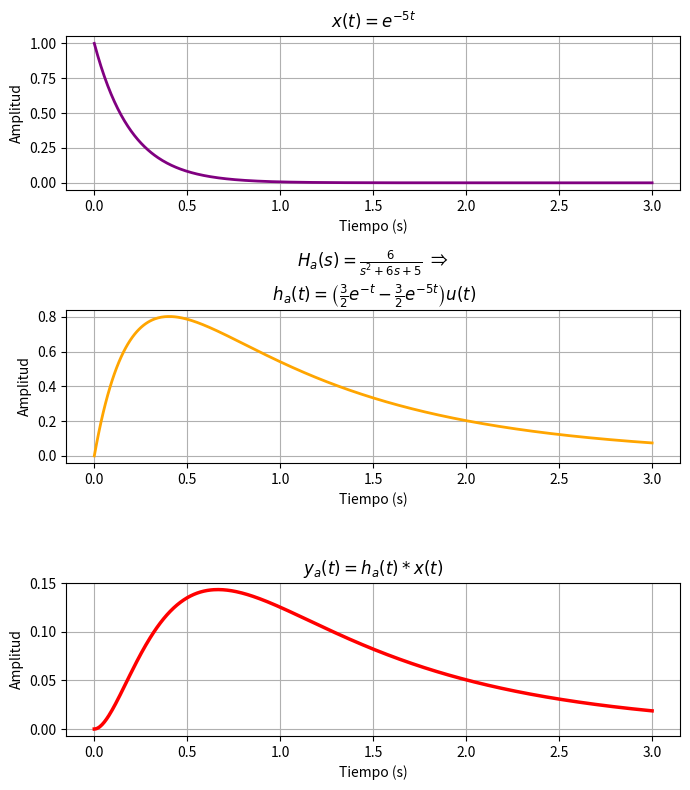

The matplotlib source for this figure:
import numpy as np
from scipy import signal
import matplotlib.pyplot as plt

t = np.linspace(0, 3, 500)
x = np.exp(-5 * t)

# a)
sys = signal.TransferFunction([6], [1, 6, 5])
_, h = signal.impulse(sys, T=t)
_, y, _ = signal.lsim(sys, x, t)

plt.figure(figsize=(7, 8))
plt.subplot(3, 1, 1)
plt.plot(t, x, color='purple', linewidth=2)
plt.title(r'$x(t) = e^{-5t}$')
plt.xlabel('Tiempo (s)')
plt.ylabel('Amplitud')
plt.grid(True)

plt.subplot(3, 1, 2)
plt.plot(t, h, color='orange', linewidth=2)
plt.title(r'$H_a(s) = \frac{6}{s^2 + 6s + 5}$' + '  ⇒ \n ' + r'$h_a(t) = \left( \frac{3}{2}e^{-t} - \frac{3}{2}e^{-5t} \right)u(t)$')
plt.ylabel('Amplitud')
plt.xlabel('Tiempo (s)')
plt.grid(True)

plt.subplot(3, 1, 3)
plt.plot(t, y, color='red', linewidth=2.5)
plt.title(r'$y_a(t) = h_a(t) * x(t)$')
plt.xlabel('Tiempo (s)')
plt.ylabel('Amplitud')
plt.grid(True)

plt.tight_layout()
plt.show()
